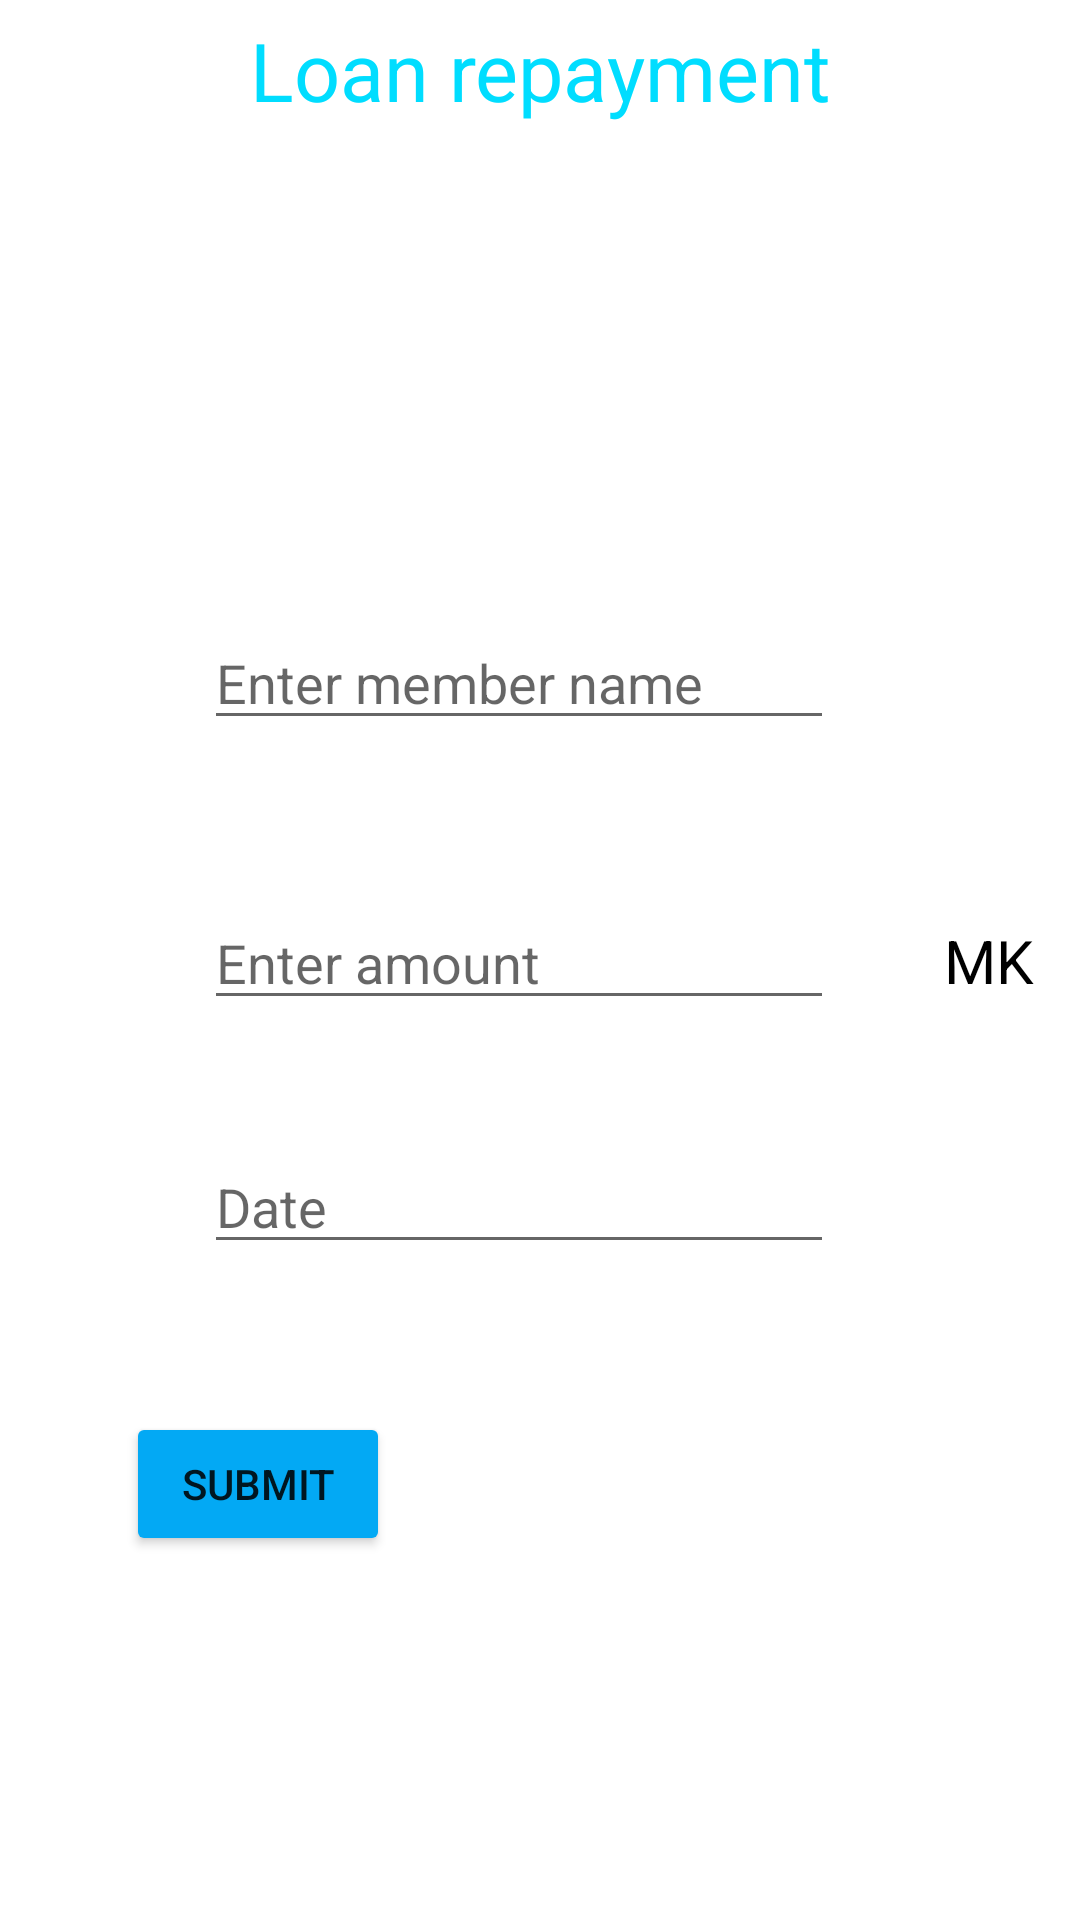

Android layout source for this screen:
<!-- AndroidManifest.xml: application theme Theme.MYBANKMKHONDEAPP -->
<!-- res/layout/activity_loan_repayment_page.xml -->
<?xml version="1.0" encoding="utf-8"?>
<androidx.constraintlayout.widget.ConstraintLayout xmlns:android="http://schemas.android.com/apk/res/android"
    xmlns:app="http://schemas.android.com/apk/res-auto"
    xmlns:tools="http://schemas.android.com/tools"
    android:layout_width="match_parent"
    android:layout_height="match_parent"
    tools:context=".LoanRepaymentPage">

    <TextView
        android:id="@+id/textView5"
        android:layout_width="wrap_content"
        android:layout_height="wrap_content"
        android:text="Loan repayment"
        android:textSize="27sp"
        android:textColor="@android:color/holo_blue_bright"
        app:layout_constraintBottom_toBottomOf="parent"
        app:layout_constraintEnd_toEndOf="parent"
        app:layout_constraintStart_toStartOf="parent"
        app:layout_constraintTop_toTopOf="parent"
        app:layout_constraintVertical_bias="0.009" />

    <EditText
        android:id="@+id/personNameLoanRepayment"
        android:layout_width="wrap_content"
        android:layout_height="wrap_content"
        android:ems="10"
        android:hint="@string/personNameLoanRepayment"
        android:inputType="textPersonName"
        app:layout_constraintBottom_toBottomOf="parent"
        app:layout_constraintEnd_toEndOf="parent"
        app:layout_constraintHorizontal_bias="0.454"
        app:layout_constraintStart_toStartOf="parent"
        app:layout_constraintTop_toTopOf="parent"
        app:layout_constraintVertical_bias="0.343" />

    <EditText
        android:id="@+id/loanRepaymentAmount"
        android:layout_width="wrap_content"
        android:layout_height="wrap_content"
        android:ems="10"
        android:inputType="number"
        android:hint="@string/loanRepaymentAmount"
        app:layout_constraintBottom_toBottomOf="parent"
        app:layout_constraintEnd_toEndOf="parent"
        app:layout_constraintHorizontal_bias="0.454"
        app:layout_constraintStart_toStartOf="parent"
        app:layout_constraintTop_toTopOf="parent"
        app:layout_constraintVertical_bias="0.499" />

    <TextView
        android:id="@+id/textView6"
        android:layout_width="wrap_content"
        android:layout_height="wrap_content"
        android:text="MK"
        android:textColor="@color/black"
        android:textSize="20sp"
        app:layout_constraintBottom_toBottomOf="parent"
        app:layout_constraintEnd_toEndOf="parent"
        app:layout_constraintHorizontal_bias="0.954"
        app:layout_constraintStart_toStartOf="parent"
        app:layout_constraintTop_toTopOf="parent" />

    <EditText
        android:id="@+id/loanRepaymentDate"
        android:layout_width="wrap_content"
        android:layout_height="wrap_content"
        android:ems="10"
        android:inputType="date"
        android:hint="@string/loanRepaymentDate"
        app:layout_constraintBottom_toBottomOf="parent"
        app:layout_constraintEnd_toEndOf="parent"
        app:layout_constraintHorizontal_bias="0.454"
        app:layout_constraintStart_toStartOf="parent"
        app:layout_constraintTop_toTopOf="parent"
        app:layout_constraintVertical_bias="0.635" />

    <Button
        android:id="@+id/loanRepaymentSubmitButton"
        android:layout_width="wrap_content"
        android:layout_height="wrap_content"
        android:backgroundTint="#03A9F4"
        android:onClick="submitbuttonHandler"
        android:text="SUBMIT"
        app:layout_constraintBottom_toBottomOf="parent"
        app:layout_constraintEnd_toEndOf="parent"
        app:layout_constraintHorizontal_bias="0.154"
        app:layout_constraintStart_toStartOf="parent"
        app:layout_constraintTop_toTopOf="parent"
        app:layout_constraintVertical_bias="0.795" />
</androidx.constraintlayout.widget.ConstraintLayout>
<!-- resources referenced by this layout -->
<resources>
  <string name="loanRepaymentAmount">Enter amount</string>
  <string name="loanRepaymentDate">Date</string>
  <string name="personNameLoanRepayment">Enter member name</string>
  <style name="Theme.MYBANKMKHONDEAPP" parent="Theme.MaterialComponents.DayNight.NoActionBar">
          
          <item name="colorPrimary">@color/purple_700</item>
          <item name="colorPrimaryVariant">@color/black</item>
          <item name="colorOnPrimary">@color/white</item>
          
          <item name="colorSecondary">@color/teal_200</item>
          <item name="colorSecondaryVariant">@color/teal_700</item>
          <item name="colorOnSecondary">@color/black</item>
          
          <item name="android:statusBarColor" tools:targetApi="l">?attr/colorPrimaryVariant</item>
          
      </style>
  <!-- not gathered from this repository: default colours our renderer supplied (Android Studio template values) -->
  <color name="purple_700">#FF3700B3</color>
  <color name="teal_200">#FF03DAC5</color>
  <color name="teal_700">#FF018786</color>
  <color name="black">#FF000000</color>
  <color name="white">#FFFFFFFF</color>
</resources>
